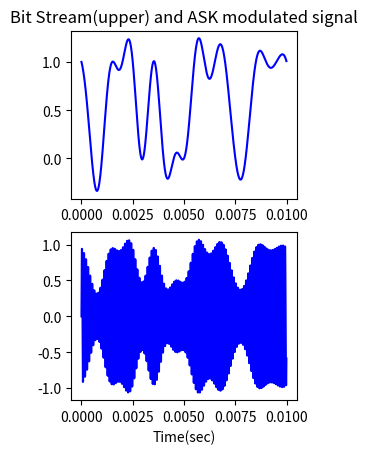

This figure's Python source:
import numpy as np
import matplotlib.pyplot as plt
import math
import scipy.signal as sig

sample_rate = 1.0e5
carrier_freq = 100.0e2
duration = 10.0e-3

xs = np.arange(0, duration, 1/sample_rate)
ys = np.sin(2.0*np.pi*carrier_freq*xs)              # 搬送波
bs = np.array([1, 0, 0, 1, 1, 1, 0, 1, 0, 0, 0, 1,  # ディジタルビット列
     1, 1, 1, 0, 0, 1, 1, 1], dtype=float)
bs_resampled = sig.resample(bs, len(ys))
ms = ys * (bs_resampled*0.5+0.5)               # ASK変調

fig = plt.figure()
ax1 = fig.add_subplot(2, 2, 1)
ax1.plot(xs, bs_resampled, 'b')
ax1.set_title('Bit Stream(upper) and ASK modulated signal')
ax2 = fig.add_subplot(2, 2, 3)
ax2.set_xlabel('Time(sec)')
ax2.plot(xs, ms, 'b')

plt.show()